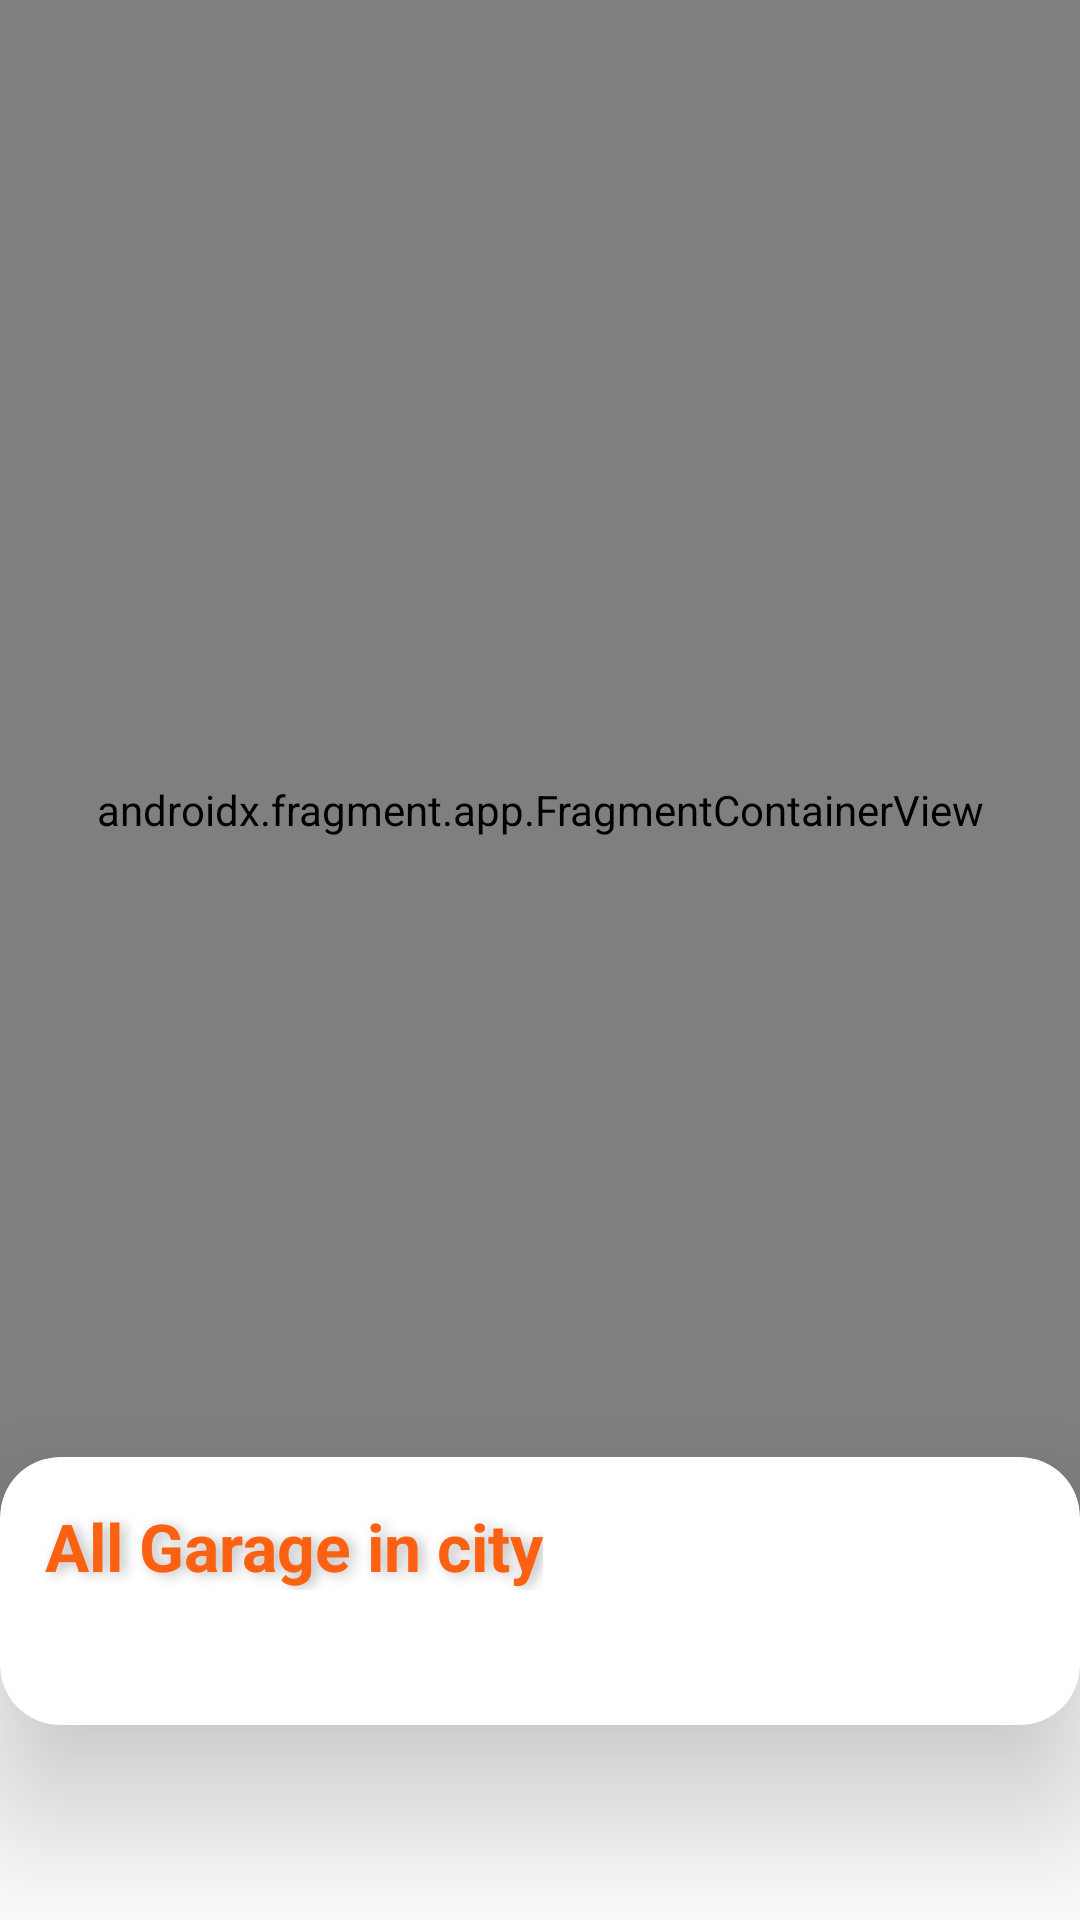

Here is an Android app screen rendered from its layout file. Give the layout XML and the strings, colors and styles it references.
<!-- AndroidManifest.xml: application theme Theme.Garage -->
<!-- res/layout/fragment_city_garage.xml -->
<?xml version="1.0" encoding="utf-8"?>
<androidx.constraintlayout.widget.ConstraintLayout xmlns:android="http://schemas.android.com/apk/res/android"
    xmlns:app="http://schemas.android.com/apk/res-auto"
    xmlns:tools="http://schemas.android.com/tools"
    android:layout_width="match_parent"
    android:layout_height="match_parent"
    tools:context=".ui.location.CityGarageFragment">


    <androidx.fragment.app.FragmentContainerView
        android:id="@+id/map_gover"
        android:name="com.HomeGarage.garage.ui.home.MapsFragment"
        android:layout_width="0dp"
        android:layout_height="0dp"
        android:layout_marginBottom="100dp"
        android:elevation="5dp"
        app:layout_constraintBottom_toBottomOf="parent"
        app:layout_constraintEnd_toEndOf="parent"
        app:layout_constraintStart_toStartOf="parent"
        app:layout_constraintTop_toTopOf="parent" />


    <com.google.android.material.card.MaterialCardView
        android:id="@+id/materialCardView3"
        android:layout_width="0dp"
        android:layout_height="wrap_content"
        android:layout_marginTop="-120dp"
        android:elevation="10dp"
        app:cardCornerRadius="20dp"
        app:cardElevation="30dp"
        app:layout_constraintBottom_toBottomOf="parent"
        app:layout_constraintEnd_toEndOf="parent"
        app:layout_constraintStart_toStartOf="parent"
        app:layout_constraintTop_toBottomOf="@+id/map_gover">

        <LinearLayout
            android:layout_width="match_parent"
            android:layout_height="match_parent"
            android:orientation="vertical">

            <TextView
                android:layout_width="wrap_content"
                android:layout_height="0dp"
                android:layout_margin="15dp"
                android:layout_weight="1"
                android:gravity="bottom"
                android:shadowColor="#46000000"
                android:shadowDx="5"
                android:shadowDy="2"
                android:shadowRadius="10"
                android:text="@string/all_garage_in_city"
                android:textAppearance="@style/TextAppearance.AppCompat.Large"
                android:textColor="@color/orange"
                android:textStyle="bold" />

            <androidx.recyclerview.widget.RecyclerView
                android:id="@+id/recycle_garage_in_city"
                android:layout_width="match_parent"
                android:layout_height="0dp"
                android:layout_marginStart="10dp"
                android:layout_marginBottom="30dp"
                android:layout_weight="5"
                android:orientation="horizontal"
                app:layout_constraintBottom_toBottomOf="parent"
                app:layout_constraintEnd_toEndOf="parent"
                app:layout_constraintStart_toStartOf="parent"
                tools:itemCount="1"
                tools:listitem="@layout/search_row_layout" />

        </LinearLayout>

    </com.google.android.material.card.MaterialCardView>



</androidx.constraintlayout.widget.ConstraintLayout>
<!-- res/layout/search_row_layout.xml (included above) -->
<?xml version="1.0" encoding="utf-8"?>
<com.google.android.material.card.MaterialCardView xmlns:android="http://schemas.android.com/apk/res/android"
    xmlns:app="http://schemas.android.com/apk/res-auto"
    xmlns:tools="http://schemas.android.com/tools"
    android:id="@+id/layout_garage_lisenter"
    android:layout_width="wrap_content"
    android:layout_height="wrap_content"
    android:layout_gravity="center_horizontal"
    app:cardCornerRadius="@dimen/_4sdp"
    app:cardElevation="@dimen/_3sdp"
    android:layout_margin="@dimen/_3sdp">

    <androidx.constraintlayout.widget.ConstraintLayout
        android:layout_width="match_parent"
        android:layout_gravity="center"
        android:layout_height="match_parent">

        <ImageView
            android:id="@+id/image_garage_city"
            android:layout_width="285dp"
            android:layout_height="180dp"
            android:scaleType="centerCrop"
            android:src="@drawable/cover_login"
            app:layout_constraintBottom_toBottomOf="parent"
            app:layout_constraintEnd_toEndOf="parent"
            app:layout_constraintStart_toStartOf="parent"
            app:layout_constraintTop_toTopOf="parent" />

        <LinearLayout
            android:id="@+id/layout_garage"
            android:layout_width="0dp"
            android:layout_height="0dp"
            android:background="@drawable/background_garage"
            android:gravity="bottom"
            android:orientation="vertical"
            android:padding="12dp"
            app:layout_constraintBottom_toBottomOf="@id/image_garage_city"
            app:layout_constraintEnd_toEndOf="@id/image_garage_city"
            app:layout_constraintStart_toStartOf="@+id/image_garage_city"
            app:layout_constraintTop_toTopOf="@id/image_garage_city">

            <TextView
                android:id="@+id/txt_name_garage"
                android:layout_width="wrap_content"
                android:layout_height="wrap_content"
                android:layout_margin="5dp"
                android:textColor="@color/white"
                android:textSize="16sp"
                tools:text="Garage Name" />

            <LinearLayout
                android:layout_width="wrap_content"
                android:layout_height="wrap_content"
                android:orientation="horizontal">

                <LinearLayout
                    android:id="@+id/rate_layout_garage"
                    android:layout_width="wrap_content"
                    android:layout_height="wrap_content"
                    android:gravity="center_vertical"
                    android:orientation="horizontal">

                    <ImageView
                        android:layout_width="wrap_content"
                        android:layout_height="wrap_content"
                        android:src="@drawable/ic_star" />

                    <TextView
                        android:id="@+id/rate_req_garage"
                        android:layout_width="wrap_content"
                        android:layout_height="wrap_content"
                        android:layout_margin="3dp"
                        android:textColor="@color/orange"
                        android:textSize="12sp"
                        android:textStyle="bold"
                        tools:text="4.9" />

                    <TextView
                        android:id="@+id/num_rate_req_garage"
                        android:layout_width="wrap_content"
                        android:layout_height="wrap_content"
                        android:layout_margin="3dp"
                        android:textColor="@color/white"
                        android:textSize="12sp"
                        tools:text="(127 rateing)" />

                </LinearLayout>

                <LinearLayout
                    android:id="@+id/price_layout_garage"
                    android:layout_width="wrap_content"
                    android:layout_height="wrap_content"
                    android:gravity="center_vertical"
                    android:orientation="horizontal">

                    <ImageView
                        android:layout_width="wrap_content"
                        android:layout_height="wrap_content"
                        android:src="@drawable/ic_money" />
                    <TextView
                        android:id="@+id/price_garage"
                        android:layout_width="wrap_content"
                        android:layout_height="wrap_content"
                        android:layout_margin="3dp"
                        android:textColor="@color/orange"
                        android:textSize="14sp"
                        android:textStyle="bold"
                        tools:text="60 E.G." />

                </LinearLayout>

            </LinearLayout>

        </LinearLayout>
    </androidx.constraintlayout.widget.ConstraintLayout>
</com.google.android.material.card.MaterialCardView>
<!-- resources referenced by this layout -->
<resources>
  <color name="orange">#FC6011</color>
  <color name="white">#FFFFFFFF</color>
  <!-- drawable background_garage (drawable) -->
  <?xml version="1.0" encoding="utf-8"?>
  <shape xmlns:android="http://schemas.android.com/apk/res/android"
      android:shape="rectangle">
  
      <gradient
          android:angle="270"
          android:type="linear"
          android:startColor="@color/end_bg_garage_color"
          android:centerColor="@color/center_bg_garage_colot"
          android:endColor="@color/start_bg_garage_color"/>
  
  </shape>
  <!-- drawable cover_login: png bitmap (drawable-hdpi, 690939 bytes) -->
  <!-- drawable ic_money (drawable) -->
  <vector android:height="24dp" android:tint="@color/orange"
      android:viewportHeight="24" android:viewportWidth="24"
      android:width="24dp" xmlns:android="http://schemas.android.com/apk/res/android">
      <path android:fillColor="@android:color/white" android:pathData="M11.8,10.9c-2.27,-0.59 -3,-1.2 -3,-2.15 0,-1.09 1.01,-1.85 2.7,-1.85 1.78,0 2.44,0.85 2.5,2.1h2.21c-0.07,-1.72 -1.12,-3.3 -3.21,-3.81V3h-3v2.16c-1.94,0.42 -3.5,1.68 -3.5,3.61 0,2.31 1.91,3.46 4.7,4.13 2.5,0.6 3,1.48 3,2.41 0,0.69 -0.49,1.79 -2.7,1.79 -2.06,0 -2.87,-0.92 -2.98,-2.1h-2.2c0.12,2.19 1.76,3.42 3.68,3.83V21h3v-2.15c1.95,-0.37 3.5,-1.5 3.5,-3.55 0,-2.84 -2.43,-3.81 -4.7,-4.4z"/>
  </vector>
  <!-- drawable ic_star (drawable) -->
  <vector android:height="24dp" android:tint="#FF7D00"
      android:viewportHeight="24" android:viewportWidth="24"
      android:width="24dp" xmlns:android="http://schemas.android.com/apk/res/android">
      <path android:fillColor="@android:color/white" android:pathData="M12,17.27L18.18,21l-1.64,-7.03L22,9.24l-7.19,-0.61L12,2 9.19,8.63 2,9.24l5.46,4.73L5.82,21z"/>
  </vector>
  <string name="all_garage_in_city">All Garage in city</string>
  <style name="Theme.Garage" parent="Theme.MaterialComponents.Light.NoActionBar">
          
          <item name="colorPrimary">@color/orange</item>
          <item name="colorPrimaryVariant">@color/orange</item>
          <item name="colorOnPrimary">@color/white</item>
          
          <item name="colorSecondary">@color/orange</item>
          <item name="colorSecondaryVariant">@color/teal_700</item>
          <item name="colorOnSecondary">@color/white</item>
          
          <item name="android:statusBarColor" tools:targetApi="l">?attr/colorPrimaryVariant</item>
          
          <item name="android:forceDarkAllowed" tools:targetApi="q">false</item>
      </style>
  <color name="end_bg_garage_color">#00141111</color>
  <color name="center_bg_garage_colot">#A6150F0F</color>
  <color name="start_bg_garage_color">#645A5A</color>
  <color name="teal_700">#FF018786</color>
</resources>
